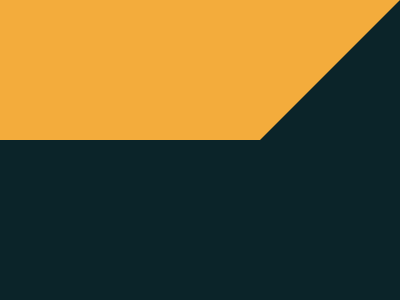

Give the HTML and CSS whose rendering is this image.

<style>*{background:#0B2429;margin:0}*>*{border-top:140px solid #F3AC3C;border-right:140px solid transparent;width:0

<!-- Still needs a better solution -->
